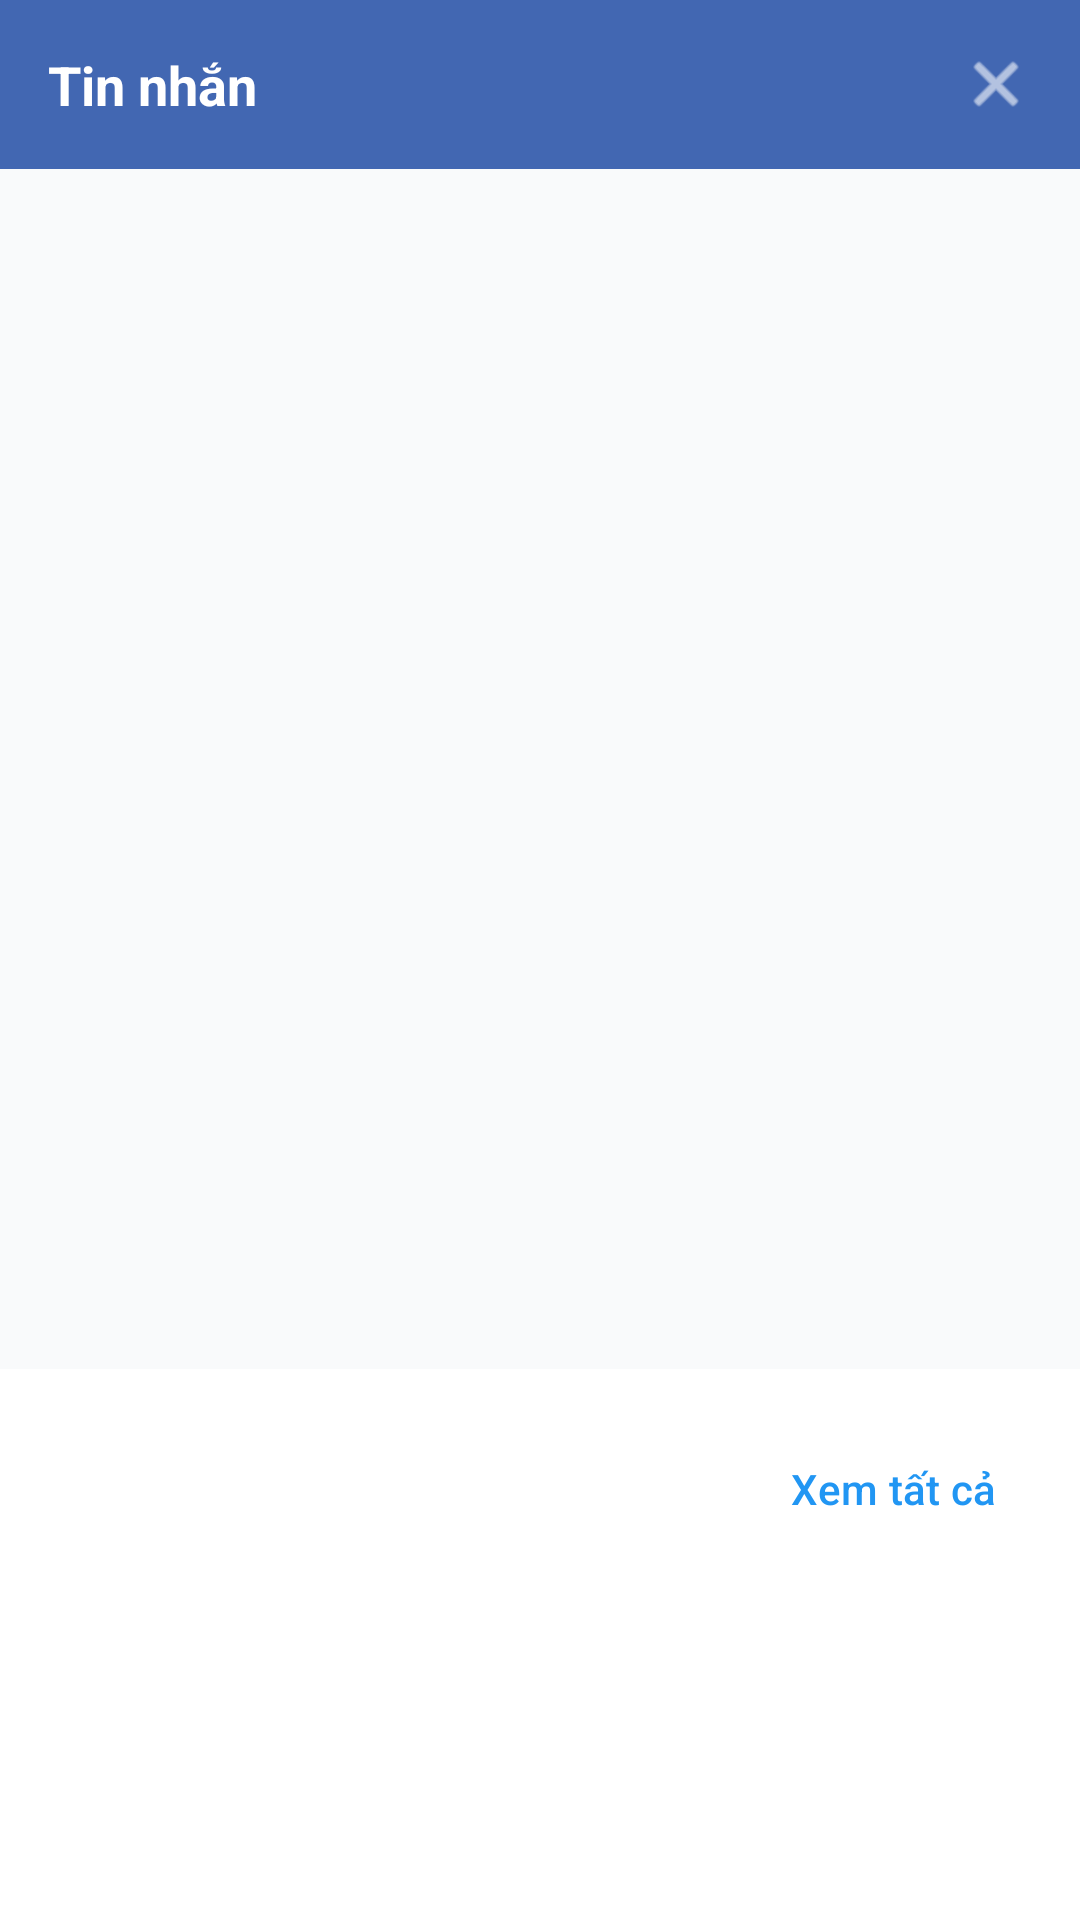

This screen was rendered from an Android layout file. Write that file and the resources it references.
<!-- AndroidManifest.xml: application theme Theme.ProjectPRM392 -->
<!-- res/layout/dialog_chat_list.xml -->
<?xml version="1.0" encoding="utf-8"?>
<LinearLayout xmlns:android="http://schemas.android.com/apk/res/android"
    xmlns:app="http://schemas.android.com/apk/res-auto"
    android:layout_width="match_parent"
    android:layout_height="wrap_content"
    android:orientation="vertical"
    android:background="@drawable/dialog_background">

    
    <LinearLayout
        android:layout_width="match_parent"
        android:layout_height="wrap_content"
        android:orientation="horizontal"
        android:padding="16dp"
        android:gravity="center_vertical"
        android:background="#4267B2">

        <TextView
            android:layout_width="0dp"
            android:layout_height="wrap_content"
            android:layout_weight="1"
            android:text="Tin nhắn"
            android:textColor="@android:color/white"
            android:textSize="18sp"
            android:textStyle="bold" />

        <ImageView
            android:id="@+id/ivCloseDialog"
            android:layout_width="24dp"
            android:layout_height="24dp"
            android:src="@android:drawable/ic_menu_close_clear_cancel"
            android:background="?attr/selectableItemBackgroundBorderless"
            android:contentDescription="Đóng"
            app:tint="@android:color/white" />

    </LinearLayout>

    
    <androidx.recyclerview.widget.RecyclerView
        android:id="@+id/recyclerViewChatDialog"
        android:layout_width="match_parent"
        android:layout_height="400dp"
        android:padding="8dp"
        android:background="#F9FAFB" />

    
    <LinearLayout
        android:id="@+id/llEmptyState"
        android:layout_width="match_parent"
        android:layout_height="400dp"
        android:orientation="vertical"
        android:gravity="center"
        android:padding="32dp"
        android:visibility="gone">

        <ImageView
            android:layout_width="80dp"
            android:layout_height="80dp"
            android:src="@drawable/ic_chat"
            android:layout_marginBottom="16dp"
            app:tint="#D1D5DB" />

        <TextView
            android:layout_width="wrap_content"
            android:layout_height="wrap_content"
            android:text="Chưa có tin nhắn nào"
            android:textSize="16sp"
            android:textStyle="bold"
            android:textColor="#6B7280"
            android:layout_marginBottom="8dp" />

        <TextView
            android:layout_width="wrap_content"
            android:layout_height="wrap_content"
            android:text="Hãy bắt đầu trò chuyện với người khác\ntừ trang chi tiết công việc"
            android:textSize="14sp"
            android:textColor="#9CA3AF"
            android:textAlignment="center"
            android:lineSpacingMultiplier="1.2" />

    </LinearLayout>

    
    <LinearLayout
        android:layout_width="match_parent"
        android:layout_height="wrap_content"
        android:orientation="horizontal"
        android:padding="16dp"
        android:gravity="end">

        <com.google.android.material.button.MaterialButton
            android:id="@+id/btnViewAllChats"
            android:layout_width="wrap_content"
            android:layout_height="wrap_content"
            android:text="Xem tất cả"
            android:textSize="14sp"
            style="@style/Widget.Material3.Button.TextButton"
            app:cornerRadius="8dp" />

    </LinearLayout>

</LinearLayout>
<!-- resources referenced by this layout -->
<resources>
  <style name="Theme.ProjectPRM392" parent="Base.Theme.ProjectPRM392" />
  <style name="Base.Theme.ProjectPRM392" parent="Theme.Material3.DayNight.NoActionBar">
          
          <item name="colorPrimary">@color/colorPrimary</item>
          <item name="colorPrimaryVariant">@color/colorPrimaryDark</item>
          <item name="colorOnPrimary">@color/colorOnPrimary</item>
          
          
          <item name="colorSecondary">@color/colorAccent</item>
          <item name="colorOnSecondary">@color/colorOnSecondary</item>
          
          
          <item name="android:statusBarColor">@color/colorPrimaryDark</item>
          
          
          <item name="android:colorBackground">@color/colorBackground</item>
          <item name="colorSurface">@color/colorSurface</item>
          <item name="colorOnBackground">@color/colorOnBackground</item>
          <item name="colorOnSurface">@color/colorOnSurface</item>
          
          
          <item name="colorError">@color/colorError</item>
          <item name="colorOnError">@color/colorOnError</item>
      </style>
  <color name="colorPrimary">#2196F3</color>
  <color name="colorPrimaryDark">#1976D2</color>
  <color name="colorOnPrimary">#FFFFFF</color>
  <color name="colorAccent">#03DAC5</color>
  <color name="colorOnSecondary">#000000</color>
  <color name="colorBackground">#FFFFFF</color>
  <color name="colorSurface">#FFFFFF</color>
  <color name="colorOnBackground">#000000</color>
  <color name="colorOnSurface">#000000</color>
  <color name="colorError">#F44336</color>
  <color name="colorOnError">#FFFFFF</color>
</resources>
